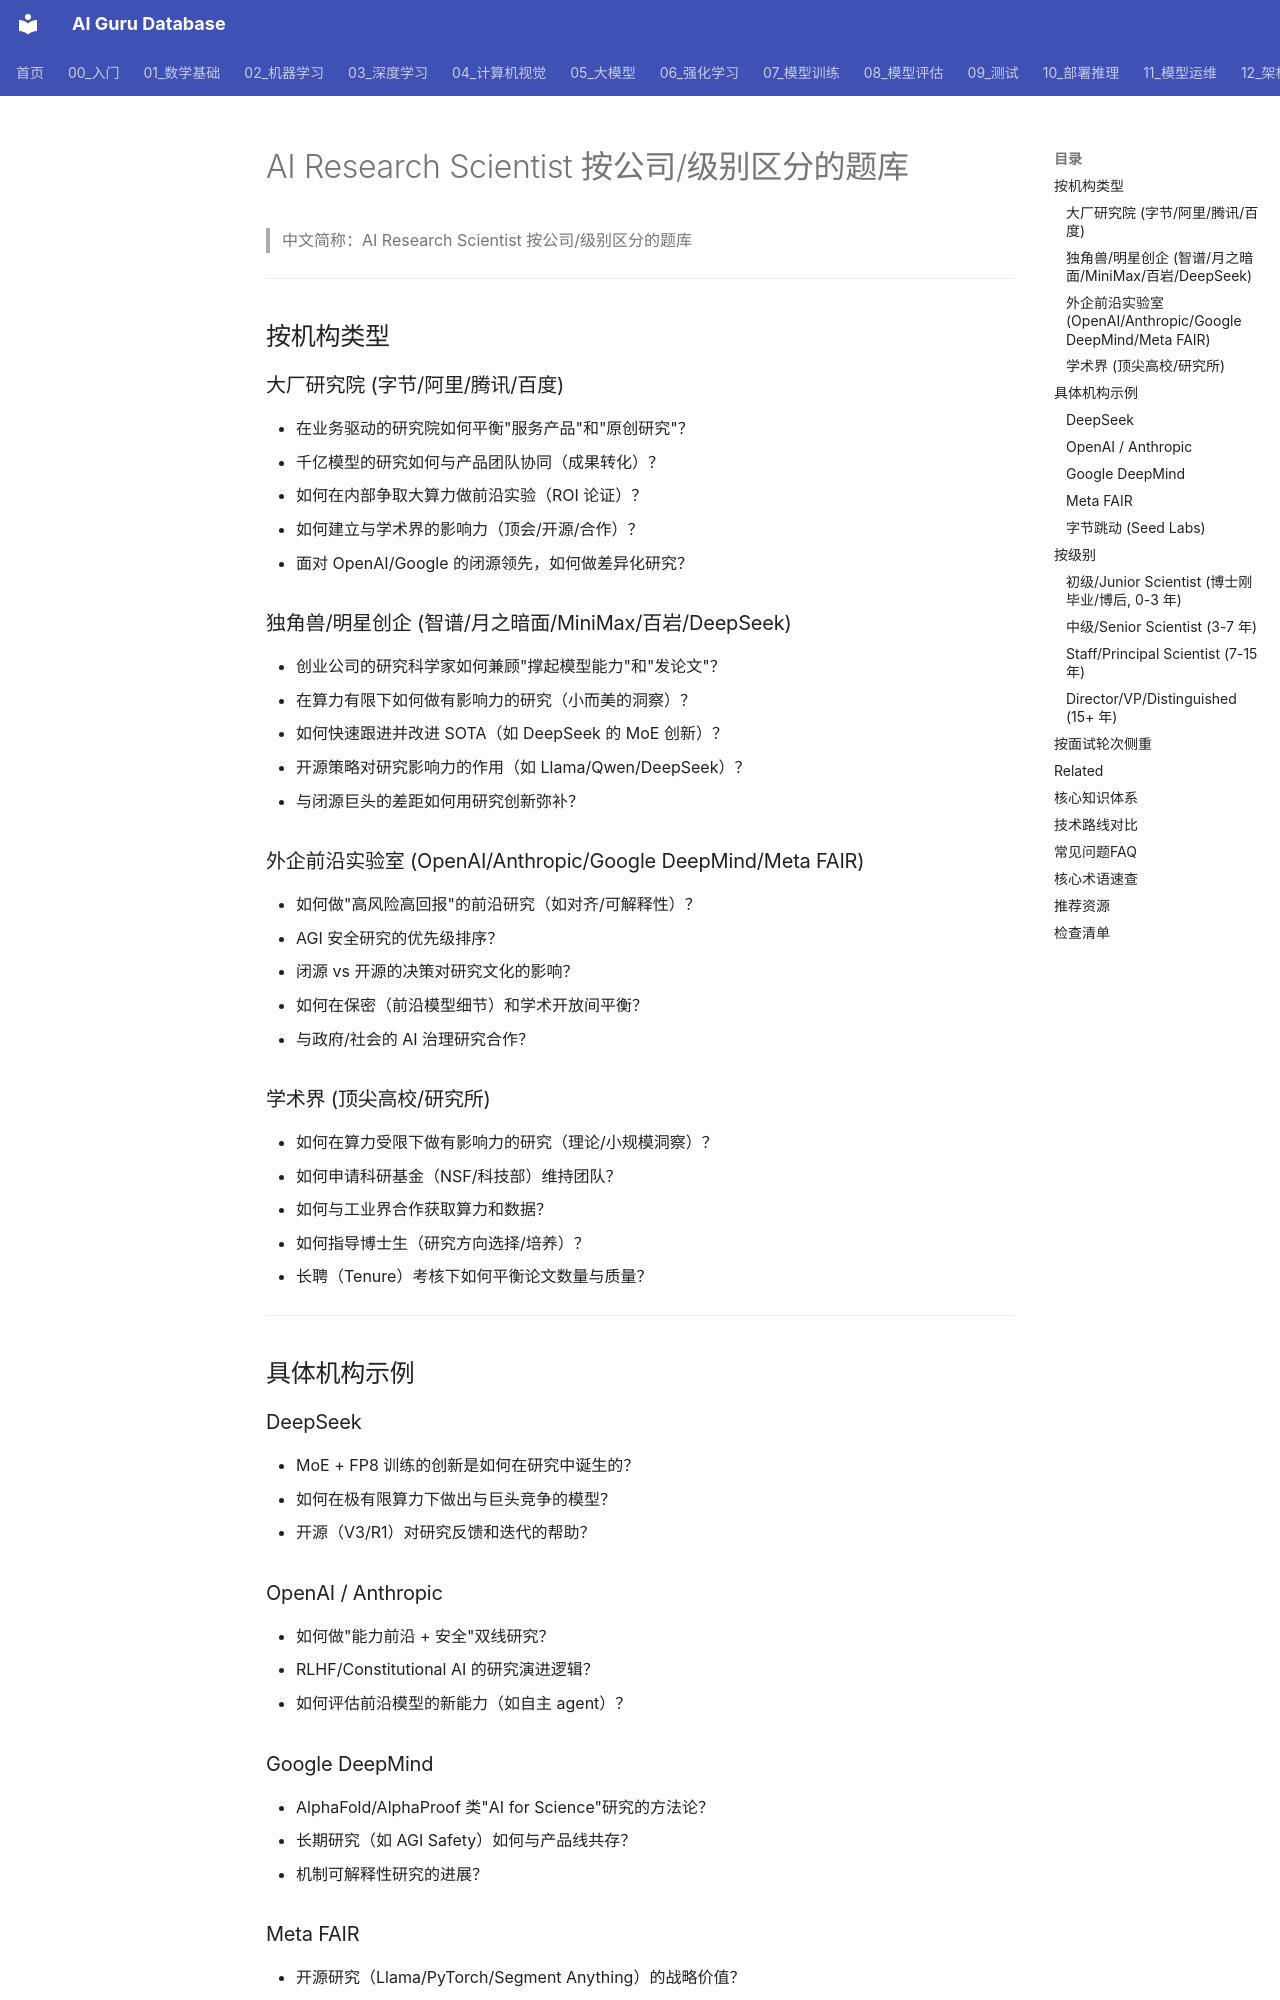

repository: ai-guru-global/ai-guru-database · page: 21_面试岗位/09_AI研究科学家/02_企业级题库/index.html · generator: mkdocs

---
title: AI Research Scientist 按公司/级别区分的题库
category: 21-interviews-ai-research-scientist
tags: ["interviews", "career", "research-scientist", "company-specific", "level-specific", "frontier-research"]
summary: "AI Research Scientist 面试题库，按公司类型（大厂/独角兽/外企/学术）和级别（Junior/Senior/Staff/Director）区分，含具体机构示例。"
created: 2026-07-23
updated: 2026-07-23
tier: supporting
sources: []
name_zh: "AI Research Scientist 按公司/级别区分的题库"
---

# AI Research Scientist 按公司/级别区分的题库

> 中文简称：AI Research Scientist 按公司/级别区分的题库

---

## 按机构类型

### 大厂研究院 (字节/阿里/腾讯/百度)

- 在业务驱动的研究院如何平衡"服务产品"和"原创研究"？
- 千亿模型的研究如何与产品团队协同（成果转化）？
- 如何在内部争取大算力做前沿实验（ROI 论证）？
- 如何建立与学术界的影响力（顶会/开源/合作）？
- 面对 OpenAI/Google 的闭源领先，如何做差异化研究？

### 独角兽/明星创企 (智谱/月之暗面/MiniMax/百岩/DeepSeek)

- 创业公司的研究科学家如何兼顾"撑起模型能力"和"发论文"？
- 在算力有限下如何做有影响力的研究（小而美的洞察）？
- 如何快速跟进并改进 SOTA（如 DeepSeek 的 MoE 创新）？
- 开源策略对研究影响力的作用（如 Llama/Qwen/DeepSeek）？
- 与闭源巨头的差距如何用研究创新弥补？

### 外企前沿实验室 (OpenAI/Anthropic/Google DeepMind/Meta FAIR)

- 如何做"高风险高回报"的前沿研究（如对齐/可解释性）？
- AGI 安全研究的优先级排序？
- 闭源 vs 开源的决策对研究文化的影响？
- 如何在保密（前沿模型细节）和学术开放间平衡？
- 与政府/社会的 AI 治理研究合作？

### 学术界 (顶尖高校/研究所)

- 如何在算力受限下做有影响力的研究（理论/小规模洞察）？
- 如何申请科研基金（NSF/科技部）维持团队？
- 如何与工业界合作获取算力和数据？
- 如何指导博士生（研究方向选择/培养）？
- 长聘（Tenure）考核下如何平衡论文数量与质量？

---

## 具体机构示例

### DeepSeek
- MoE + FP8 训练的创新是如何在研究中诞生的？
- 如何在极有限算力下做出与巨头竞争的模型？
- 开源（V3/R1）对研究反馈和迭代的帮助？
